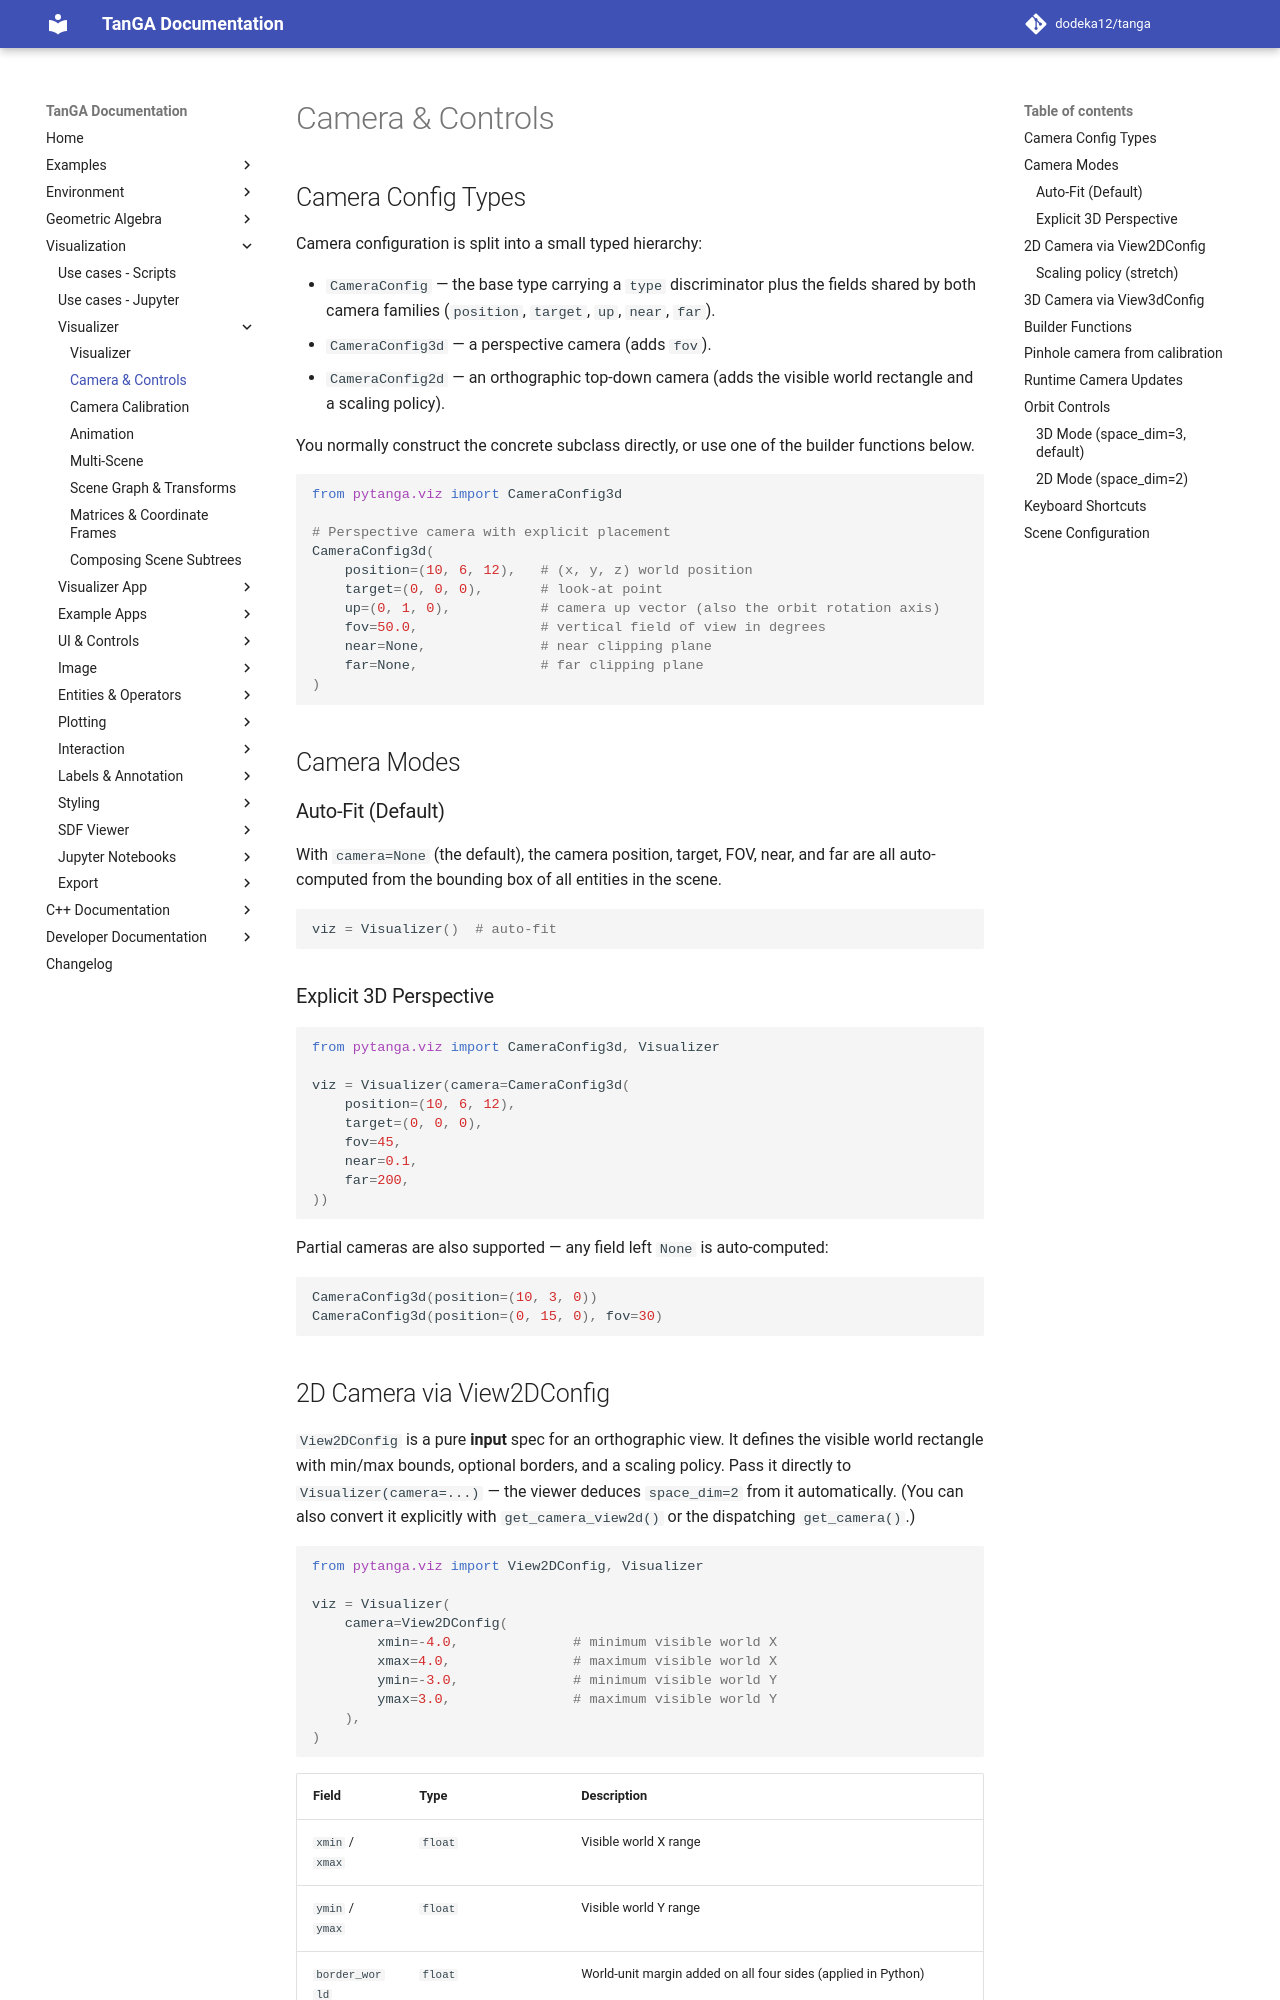

repository: dodeka12/tanga · page: v2.27.0-rc2/py/viz/visualizer/camera/index.html · generator: mkdocs

# Camera & Controls

## Camera Config Types

Camera configuration is split into a small typed hierarchy:

- `CameraConfig` — the base type carrying a `type` discriminator plus the
  fields shared by both camera families (`position`, `target`, `up`, `near`,
  `far`).
- `CameraConfig3d` — a perspective camera (adds `fov`).
- `CameraConfig2d` — an orthographic top-down camera (adds the visible world
  rectangle and a scaling policy).

You normally construct the concrete subclass directly, or use one of the
builder functions below.

```python
from pytanga.viz import CameraConfig3d

# Perspective camera with explicit placement
CameraConfig3d(
    position=(10, 6, 12),   # (x, y, z) world position
    target=(0, 0, 0),       # look-at point
    up=(0, 1, 0),           # camera up vector (also the orbit rotation axis)
    fov=50.0,               # vertical field of view in degrees
    near=None,              # near clipping plane
    far=None,               # far clipping plane
)
```

## Camera Modes

### Auto-Fit (Default)

With `camera=None` (the default), the camera position, target, FOV, near, and
far are all auto-computed from the bounding box of all entities in the scene.

```python
viz = Visualizer()  # auto-fit
```

### Explicit 3D Perspective

```python
from pytanga.viz import CameraConfig3d, Visualizer

viz = Visualizer(camera=CameraConfig3d(
    position=(10, 6, 12),
    target=(0, 0, 0),
    fov=45,
    near=0.1,
    far=200,
))
```

Partial cameras are also supported — any field left `None` is auto-computed:

```python
CameraConfig3d(position=(10, 3, 0))
CameraConfig3d(position=(0, 15, 0), fov=30)
```

## 2D Camera via View2DConfig

`View2DConfig` is a pure **input** spec for an orthographic view. It defines
the visible world rectangle with min/max bounds, optional borders, and a
scaling policy. Pass it directly to `Visualizer(camera=...)` — the viewer
deduces `space_dim=2` from it automatically. (You can also convert it
explicitly with `get_camera_view2d()` or the dispatching `get_camera()`.)

```python
from pytanga.viz import View2DConfig, Visualizer

viz = Visualizer(
    camera=View2DConfig(
        xmin=-4.0,              # minimum visible world X
        xmax=4.0,               # maximum visible world X
        ymin=-3.0,              # minimum visible world Y
        ymax=3.0,               # maximum visible world Y
    ),
)
```

| Field | Type | Description |
|-------|------|-------------|
| `xmin` / `xmax` | `float` | Visible world X range |
| `ymin` / `ymax` | `float` | Visible world Y range |
| `border_world` | `float` | World-unit margin added on all four sides (applied in Python) |
| `border_px` | `float` | Pixel margin added on all four sides (applied by the frontend) |
| `stretch` | `"fit"` \| `"fill"` \| `"fill_x"` \| `"fill_y"` | Framing mode: `"fit"` letterboxes to preserve aspect (default), `"fill"` stretches both axes, `"fill_x"`/`"fill_y"` fill one axis while the other keeps its aspect. |
